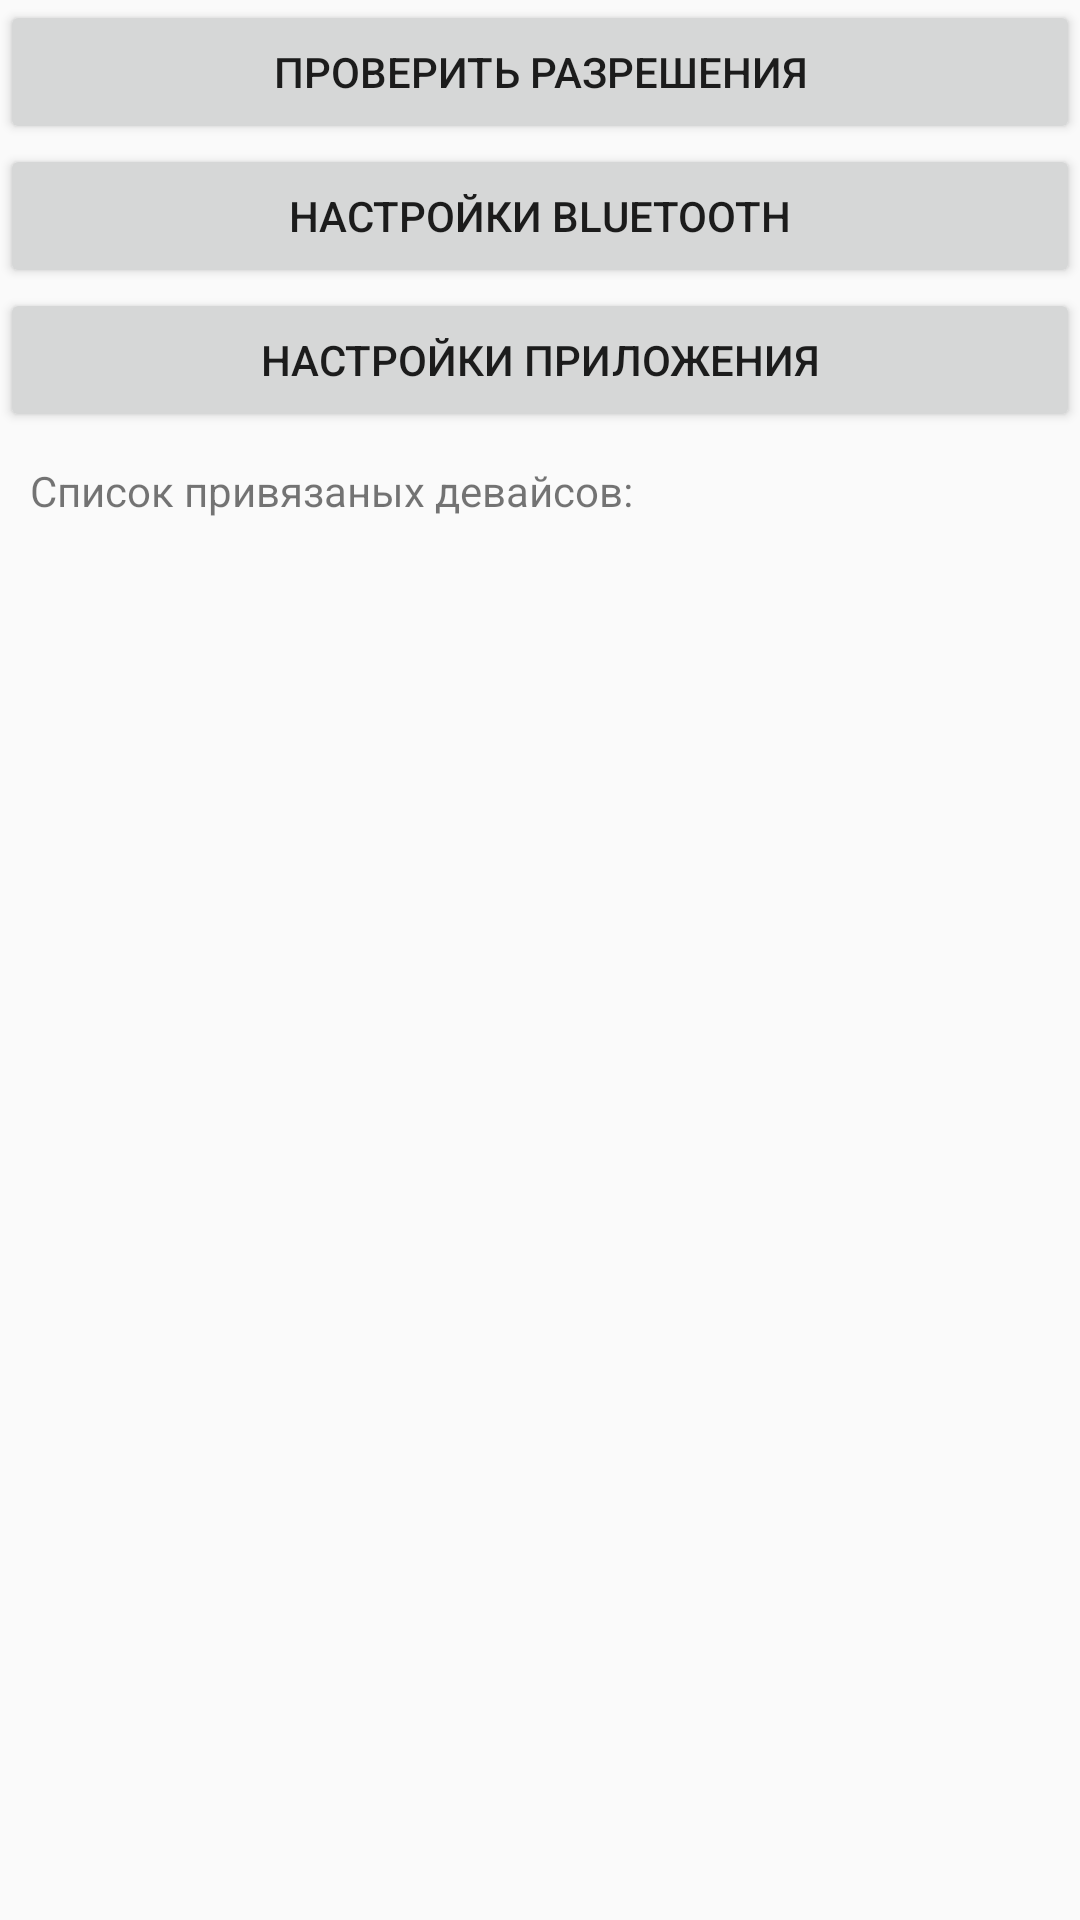

Produce the Android XML layout that renders to this screen, including the resource entries it uses.
<!-- AndroidManifest.xml: application theme Theme.Design.Light -->
<!-- res/layout/activity_select_device.xml -->
<?xml version="1.0" encoding="utf-8"?>
<LinearLayout xmlns:android="http://schemas.android.com/apk/res/android"
    xmlns:tools="http://schemas.android.com/tools"
    android:layout_width="match_parent"
    android:layout_height="match_parent"
    android:orientation="vertical"
    tools:context=".activities.SelectDeviceActivity">

    <Button
        android:id="@+id/checkButton"
        android:layout_width="match_parent"
        android:layout_height="wrap_content"
        android:text="@string/checkButtonText" />

    <Button
        android:id="@+id/btSettingButton"
        android:layout_width="match_parent"
        android:layout_height="wrap_content"
        android:text="@string/btSettingButtonText" />

    <Button
        android:id="@+id/appSettingButton"
        android:layout_width="match_parent"
        android:layout_height="wrap_content"
        android:text="@string/appSettingButtonText" />

    <TextView
        android:layout_width="match_parent"
        android:layout_height="wrap_content"
        android:padding="10sp"
        android:text="@string/deviceListText" />

    <ScrollView
        android:layout_width="match_parent"
        android:layout_height="match_parent">

        <LinearLayout
            android:layout_width="match_parent"
            android:layout_height="wrap_content"
            android:orientation="vertical">

            <GridLayout
                android:id="@+id/bondedDevicesLayout"
                android:layout_width="match_parent"
                android:layout_height="wrap_content"
                android:columnCount="1"
                android:padding="6dp"></GridLayout>

            <GridLayout
                android:id="@+id/findDevicesLayout"
                android:layout_width="match_parent"
                android:layout_height="wrap_content"
                android:columnCount="1"
                android:padding="6dp"></GridLayout>
        </LinearLayout>

    </ScrollView>

</LinearLayout>
<!-- resources referenced by this layout -->
<resources>
  <string name="appSettingButtonText">Настройки Приложения</string>
  <string name="btSettingButtonText">Настройки Bluetooth</string>
  <string name="checkButtonText">Проверить разрешения</string>
  <string name="deviceListText">Список привязаных девайсов:</string>
</resources>
